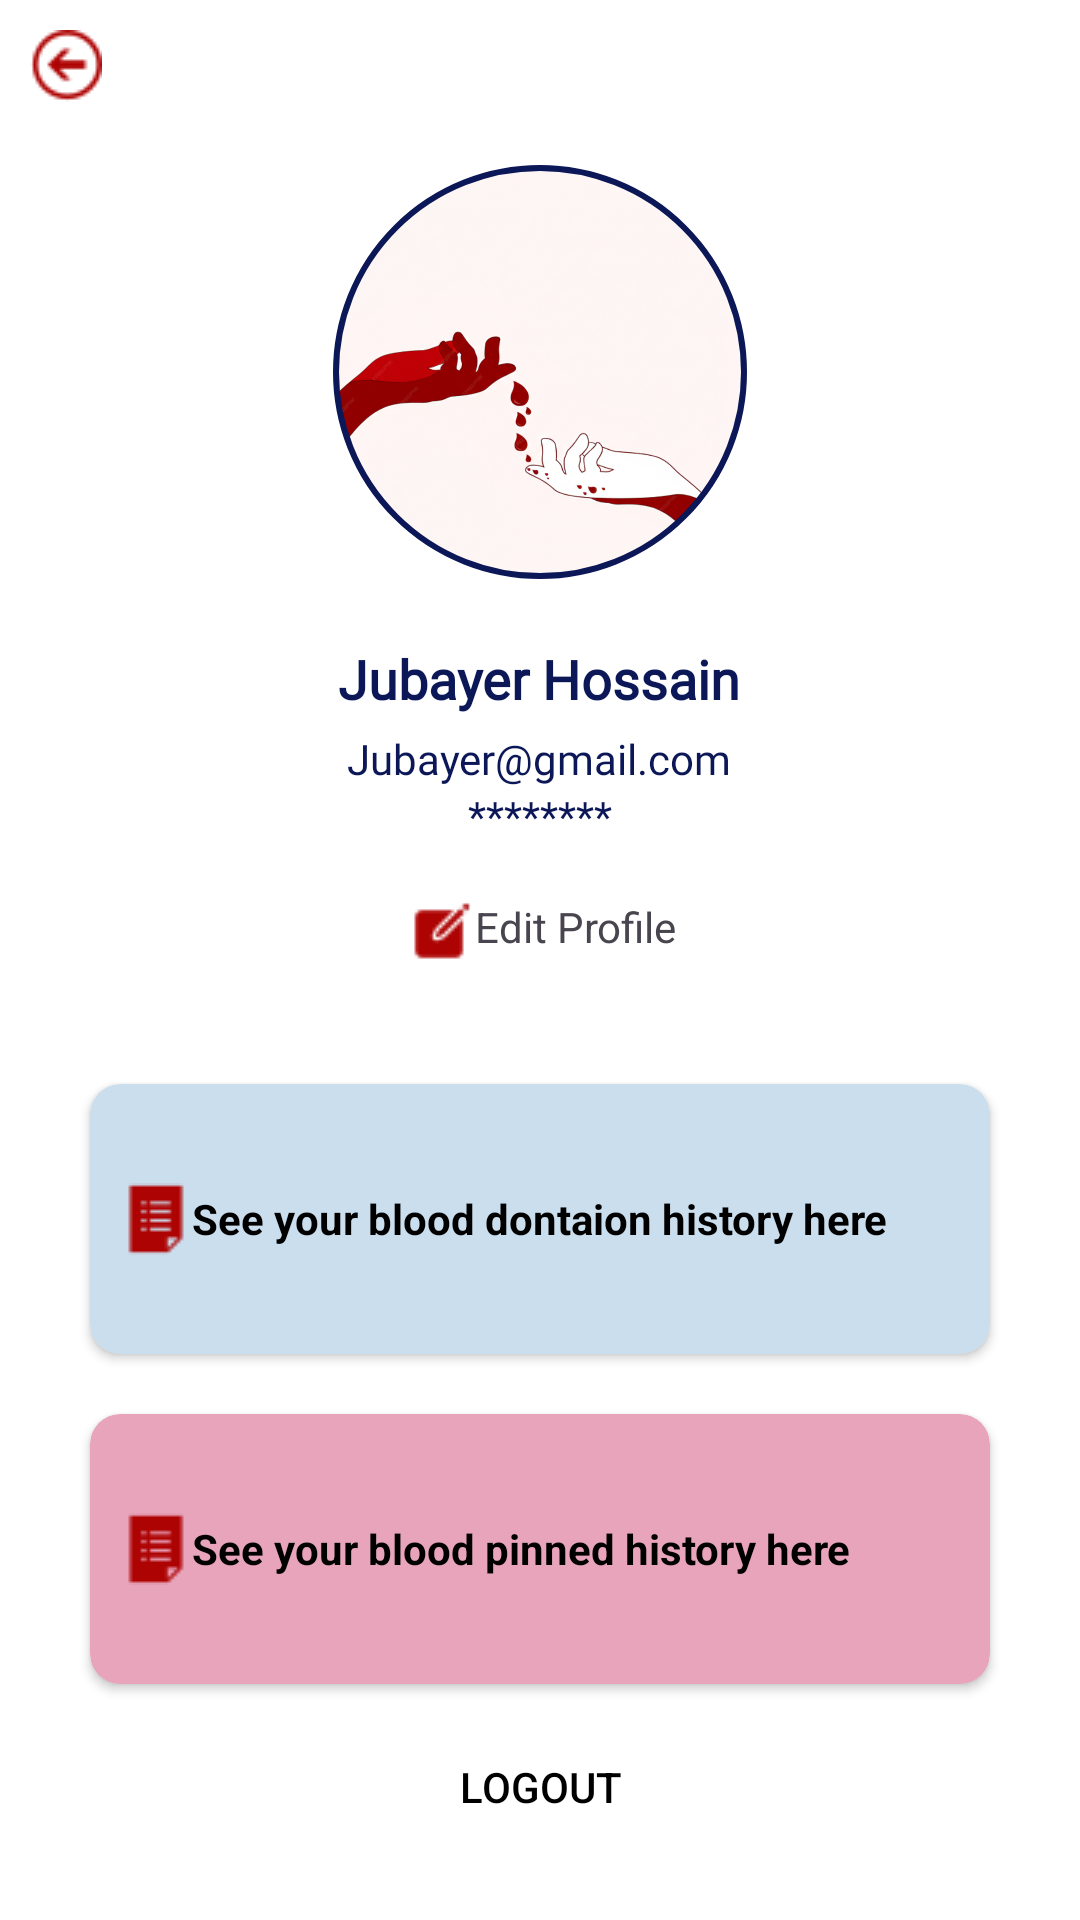

Android layout source for this screen:
<!-- AndroidManifest.xml: application theme Theme.BloodBankT -->
<!-- res/layout/activity_profile.xml -->
<?xml version="1.0" encoding="utf-8"?>
<LinearLayout xmlns:android="http://schemas.android.com/apk/res/android"
    xmlns:app="http://schemas.android.com/apk/res-auto"
    xmlns:tools="http://schemas.android.com/tools"
    android:id="@+id/main"
    android:layout_width="match_parent"
    android:layout_height="match_parent"
    tools:context=".Profile"
    android:orientation="vertical"
    android:background="#AE0303">

    <LinearLayout
        android:layout_width="match_parent"
        android:layout_height="match_parent"
        android:orientation="vertical"
        android:background="@android:color/white"
        >
        <LinearLayout
            android:layout_width="match_parent"
            android:layout_height="match_parent"
            android:orientation="vertical"
            android:layout_margin="10dp"
            >
            <ImageView
                android:id="@+id/backArrow"
                android:layout_width="wrap_content"
                android:layout_height="wrap_content"
                android:src="@drawable/backarrow"
                android:layout_marginBottom="20dp"
            />

            <RelativeLayout
                android:layout_width="140dp"
                android:layout_height="140dp"
                android:layout_gravity="center"
                >
                <com.google.android.material.imageview.ShapeableImageView
                    android:id="@+id/P_A_image"
                    android:layout_width="140dp"
                    android:layout_height="140dp"
                    android:src="@drawable/theme"
                    android:scaleType="centerCrop"
                    android:padding="2dp"
                    app:strokeWidth="2dp"
                    app:strokeColor="#0B1757"
                    app:shapeAppearanceOverlay="@style/OvalImage"
                    />
    </RelativeLayout>
            <TextView
                android:fontFamily="@font/font_family"
                android:id="@+id/P_A_name"
                android:layout_width="wrap_content"
                android:layout_height="wrap_content"
                android:text="Jubayer Hossain"
                android:textColor="#0B1757"
                android:textStyle="bold"
                android:textSize="18dp"
                android:layout_gravity="center"
                android:layout_marginTop="20dp"
                android:layout_marginBottom="5dp"
                />
            <TextView
                android:fontFamily="@font/font_family"
                android:id="@+id/P_A_email"
                android:layout_width="wrap_content"
                android:layout_height="wrap_content"
                android:text="Jubayer@gmail.com"
                android:layout_gravity="center"
                android:textColor="#0B1757"
                />
            <TextView
                android:fontFamily="@font/font_family"
                android:id="@+id/P_A_password"
                android:layout_width="wrap_content"
                android:layout_height="wrap_content"
                android:text="********"
                android:layout_gravity="center"
                android:textColor="#0B1757"
                />

           <LinearLayout
               android:id="@+id/editProfile"
               android:layout_width="wrap_content"
               android:layout_height="wrap_content"
               android:orientation="horizontal"
               android:background="@drawable/circle_transparent"
               android:padding="8dp"
               android:layout_gravity="center"
               android:layout_marginTop="10dp"
               android:layout_marginBottom="10dp"
               >
               <ImageView
                   android:layout_width="wrap_content"
                   android:layout_height="wrap_content"
                   android:src="@drawable/edit"
                   />
               <TextView
                   android:layout_width="wrap_content"
                   android:layout_height="wrap_content"
                   android:text="Edit Profile"

                   />
           </LinearLayout>
            <androidx.cardview.widget.CardView
                android:layout_width="match_parent"
                android:layout_height="90dp"
                app:cardCornerRadius="10dp"
                android:layout_marginTop="40dp"
                app:cardBackgroundColor="#CBDEED"
                android:layout_marginRight="5dp"
                android:layout_margin="20dp"
                >
                <LinearLayout
                    android:id="@+id/donation_history"
                    android:layout_width="match_parent"
                    android:layout_height="match_parent"
                    android:orientation="horizontal"
                    android:padding="10dp"
                    >
                    <ImageView
                        android:layout_width="wrap_content"
                        android:layout_height="wrap_content"
                        android:src="@drawable/list"
                        android:layout_gravity="center"
                        />
                    <TextView
                        android:layout_width="wrap_content"
                        android:layout_height="wrap_content"
                        android:text="See your blood dontaion history here"
                        android:layout_gravity="center"
                        android:textStyle="bold"
                        android:textColor="@color/black"
                        />
                </LinearLayout>
            </androidx.cardview.widget.CardView>
            <androidx.cardview.widget.CardView
                android:layout_width="match_parent"
                android:layout_height="90dp"
                app:cardCornerRadius="10dp"
                app:cardBackgroundColor="#E7A4BB"
                android:layout_marginRight="20dp"
                android:layout_marginLeft="20dp"
                >
                <LinearLayout
                    android:id="@+id/request_history"
                    android:layout_width="match_parent"
                    android:layout_height="match_parent"
                    android:orientation="horizontal"
                    android:padding="10dp"
                    >
                    <ImageView
                        android:layout_width="wrap_content"
                        android:layout_height="wrap_content"
                        android:src="@drawable/list"
                        android:layout_gravity="center"
                        />
                    <TextView
                    android:layout_width="wrap_content"
                    android:layout_height="wrap_content"
                    android:text="See your blood pinned history here"
                    android:layout_gravity="center"
                    android:textStyle="bold"
                    android:textColor="@color/black"
                    />
                </LinearLayout>
            </androidx.cardview.widget.CardView>
            <Button
                android:id="@+id/P_A_logout"
                android:layout_marginTop="10dp"
                android:layout_width="wrap_content"
                android:layout_height="wrap_content"
                android:text="Logout"
                android:background="@drawable/circle_transparent"
                android:textColor="@color/black"
                android:layout_gravity="center"
                android:layout_margin="20dp"
                />

            <com.google.android.material.bottomnavigation.BottomNavigationView
                android:id="@+id/bottom_nav"
                android:layout_width="match_parent"
                android:layout_height="56dp"
                android:layout_marginRight="20dp"
                android:layout_marginLeft="20dp"
                android:background="@drawable/footer_back"
                app:menu="@menu/footer_items"/>


        </LinearLayout>
    </LinearLayout>
</LinearLayout>
<!-- resources referenced by this layout -->
<resources>
  <color name="black">#FF000000</color>
  <!-- drawable backarrow: png bitmap (drawable, 736 bytes) -->
  <!-- drawable edit: png bitmap (drawable, 379 bytes) -->
  <!-- drawable footer_back (drawable) -->
  <?xml version="1.0" encoding="utf-8"?>
  <shape
      xmlns:android="http://schemas.android.com/apk/res/android"
      android:shape="rectangle">
  
      <solid
          android:color="#AE0303"
          />
  
      <size
          android:width="290dp"
          android:height="48dp"
          />
      <corners
          android:radius="30dp"
          />
  </shape>
  <!-- drawable list: png bitmap (drawable, 327 bytes) -->
  <!-- drawable theme: png bitmap (drawable, 897396 bytes) -->
  <style name="OvalImage">
          <item name="cornerFamily">rounded</item>
          <item name="cornerSize">50%</item>
          <item name="android:windowTranslucentStatus">true</item>
          <item name="android:statusBarColor">@android:color/transparent</item>
  
      </style>
  <style name="Theme.BloodBankT" parent="Base.Theme.BloodBankT" />
  <style name="Base.Theme.BloodBankT" parent="Theme.Material3.DayNight.NoActionBar">
          
          
      </style>
</resources>
